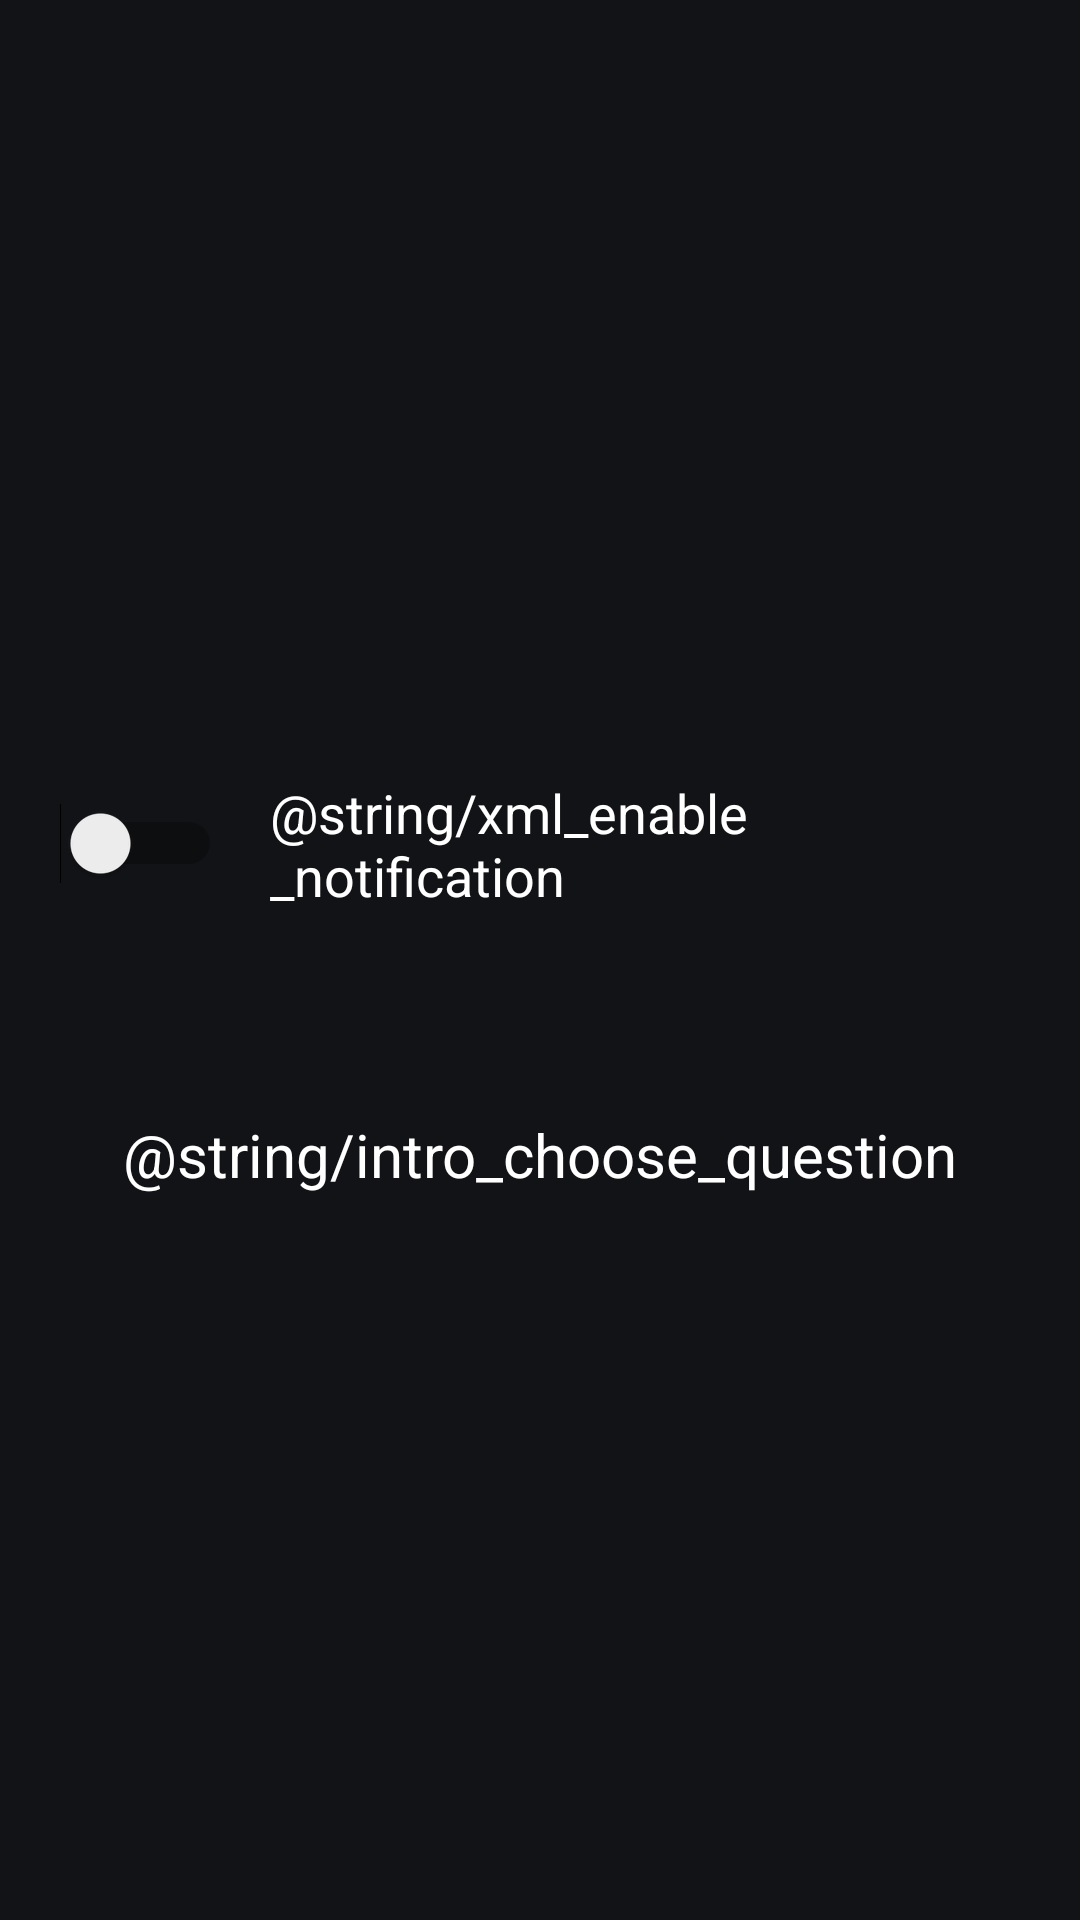

Layout XML and referenced resources for this Android screen:
<!-- AndroidManifest.xml: fallback theme Theme.MaterialComponents.DayNight.NoActionBar -->
<!-- res/layout/intro_choose_fragment.xml -->
<?xml version="1.0" encoding="utf-8"?>
<RelativeLayout xmlns:android="http://schemas.android.com/apk/res/android"
    android:layout_width="match_parent"
    android:layout_height="match_parent"
    android:background="@color/colorPrimaryDark"
    android:gravity="center"
    android:padding="20dp">

    <LinearLayout
        android:layout_width="match_parent"
        android:layout_height="wrap_content"
        android:orientation="vertical">

        <LinearLayout
            android:id="@+id/layout_choose_nothing"
            android:layout_width="match_parent"
            android:layout_height="80dp"
            android:layout_marginBottom="50dp"
            android:gravity="center"
            android:orientation="horizontal">

            <Switch
                android:id="@+id/switch_notif"
                android:layout_width="wrap_content"
                android:layout_height="wrap_content" />

            <TextView
                android:layout_width="wrap_content"
                android:layout_height="wrap_content"
                android:layout_marginStart="16dp"
                android:text="@string/xml_enable_notification"
                android:textColor="@android:color/white"
                android:textSize="18sp" />

        </LinearLayout>

        <TextView
            android:id="@+id/textWhat"
            android:layout_width="match_parent"
            android:layout_height="wrap_content"
            android:gravity="center"
            android:text="@string/intro_choose_question"
            android:textColor="@android:color/white"
            android:textSize="20sp" />
    </LinearLayout>

</RelativeLayout>
<!-- resources referenced by this layout -->
<resources>
  <color name="colorPrimaryDark">#121316</color>
  <string name="xml_enable_notification">Abilita notifiche per Spotify</string>
</resources>
